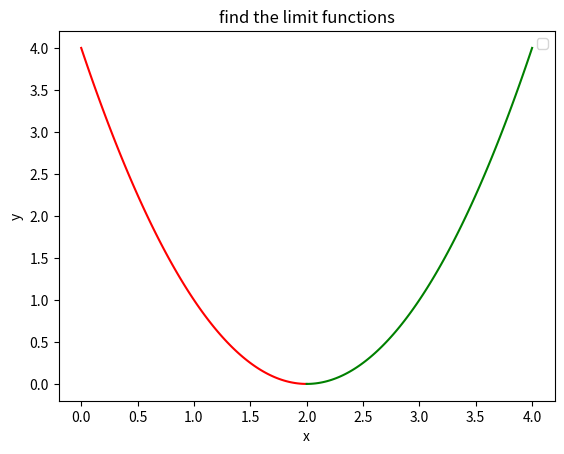

The matplotlib source for this figure:
from math import sqrt
import numpy as np
from matplotlib import pyplot as plt


def func1(x):
    return (-(x**2) + 3 * x - 1) / 5


def func2(x):
    return ((x**2) - 5) / 2


def func3(x):
    return (x**2 + x - 42) / (x - 6)


def func4(x):
    return abs(x - 3) / (x - 3)


def func5(x):
    return -2 * abs(3*x) / 3*x


def func6(x):
    return (x**2 + 7 * x + 9) / (x**2 - 25)


def func7(x):
    return (x**2 - 4) / (x + 2) ** 2


def func8(x):
    return ((x-2)**2)

# ===============func1()=================================
# x1 = np.linspace(-2, -1.0001, 100)
# x2 = np.linspace(-0.9999, 0, 100)
# plt.plot(x1, func1(x1), color='red')
# plt.plot(x2, func1(x2), color='green')


# ===============func2()=================================
# x1 = np.linspace(-1, 1, 100)
# x1 = np.linspace(-1, -.0001, 100)
# x2 = np.linspace(.0001, 1, 100)
# plt.plot(x1, func1(x1), color='red')
# plt.plot(x2, func1(x2), color='green')

# ===============func3()=================================
# x1 = np.linspace(5, 5.9999, 50)
# x2 = np.linspace(6.0001, 7, 50)
# plt.plot(x1, func3(x1), color='red')
# plt.plot(x2, func3(x2), color='green')


# ===============func4()=================================
# x1 = np.linspace(1, 2.9999, 50)
# x2 = np.linspace(3.0001, 4, 50)
# plt.plot(x1, func4(x1), color='red')
# plt.plot(x2, func4(x2), color='green')


# ===============func5()=================================
# x1 = np.linspace(-1, -.01, 10)
# x2 = np.linspace(.01, 1, 10)
# plt.plot(x1, func5(x1), color='red')
# plt.plot(x2, func5(x2), color='green')


# ===============func6()=================================
# x1 = np.linspace(-5.5, -5.0001, 100)
# x2 = np.linspace(-4.9999, -4.5, 100)
# plt.plot(x1, func6(x1), color='red')
# plt.plot(x2, func6(x2), color='green')

# ===============func7()=================================
# x1 = np.linspace(-2.5, -2.0001, 100)
# x2 = np.linspace(-1.9999, -1.5, 100)
# plt.plot(x1, func7(x1), color='red')
# plt.plot(x2, func7(x2), color='green')

# ===============func8()=================================
x1 = np.linspace(0, 1.9999, 100)
x2 = np.linspace(2.0001, 4, 100)
plt.plot(x1, func8(x1), color='red')
plt.plot(x2, func8(x2), color='green')


def array_print(x1, x2):
    list1, list2 = [], []
    for i in x1:
        list1.append(func8(i))
    for i in x2:
        list2.append(func8(i))
    print(list1)
    print(list2)


def matplot_print():
    plt.xlabel("x")
    plt.ylabel("y")
    plt.title("find the limit functions")
    plt.legend()
    plt.show()


array_print(x1, x2)

matplot_print()
# print(func2(0))
